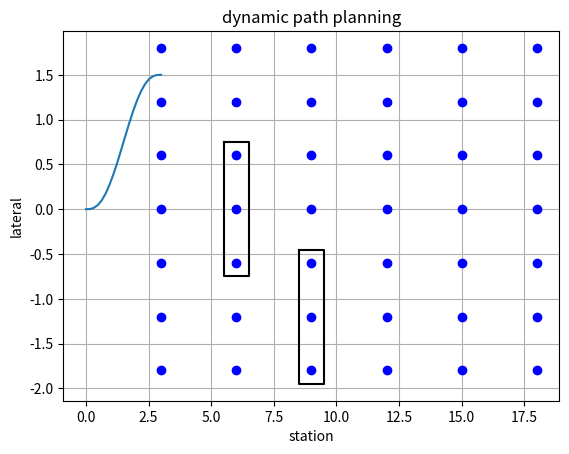

Write the Python code that produced this figure.
#coding: UTF-8
import matplotlib.pyplot as plt #约定俗成的写法plt
import numpy as np
glo_car_width = 1.0
glo_car_length = 1.5


def PolyCoefficients(p, coef_):
    """ Returns a polynomial for ``x`` values for the ``coeffs`` provided.

    The coefficients must be in ascending order (``x**0`` to ``x**o``).
    """
    y= ((((coef_[5] * p + coef_[4]) * p + coef_[3]) * p + coef_[2]) * p +\
              coef_[1]) *\
                 p +\
             coef_[0];
    return y

def basic_map():
    '''build basic map'''
    # plt.axis([0,20,-3,3])
    plt.grid() # 添加网格
    plt.title("dynamic path planning")
    plt.xlabel("station")
    plt.ylabel("lateral")
    x = np.linspace(3,18,6)
    y = np.linspace(-1.8,1.8,7)
    for i in y:
        t = np.ones(6) * i
        plt.plot(x,t,'bo')

def obj_plot(obj_lists):
    '''plot object list'''
    for obj_list in obj_lists:
        car_center_x = obj_list[0] 
        car_center_y = obj_list[1] 

        car_corners_x=[0,0,0,0,0]
        car_corners_y=[0,0,0,0,0]
        car_corners_x[0] = car_center_x - glo_car_width/2 
        car_corners_x[1] = car_center_x + glo_car_width/2 
        car_corners_x[2] = car_center_x + glo_car_width/2 
        car_corners_x[3] = car_center_x - glo_car_width/2 
        car_corners_y[0] = car_center_y + glo_car_length/2 
        car_corners_y[1] = car_center_y + glo_car_length/2 
        car_corners_y[2] = car_center_y - glo_car_length/2 
        car_corners_y[3] = car_center_y - glo_car_length/2
        car_corners_x[4] = car_corners_x[0]
        car_corners_y[4] = car_corners_y[0]

        #plot obj
        plt.plot(car_corners_x,car_corners_y,"k-")
        print(car_corners_x)
        print(car_corners_y)
        



   

def path_plot(Node_lists):
    Node_pre_x = Node_lists[0][0];
    Node_pre_y = Node_lists[0][1];
    for i in range(1,len(Node_lists)):
        Node_cur_x = Node_lists[i][0]
        Node_cur_y = Node_lists[i][1]
        plt.plot([Node_pre_x,Node_cur_x],[Node_pre_y,Node_cur_y],"ro-")
        plt.pause(2)
        Node_pre_x = Node_lists[i][0];
        Node_pre_y = Node_lists[i][1];

    # Y = [0,1.8,0,0,-1.8,0,0]
    # x_ = [0,0]
    # y_ = [0,0]
    # for i in range(1,8):
    #     x_[0] = X[i-1]
    #     x_[1] = X[i]
    #     y_[0] = Y[i-1]
    #     y_[1] = Y[i]
    #     plt.plot(x_,y_,'ro-')
    #     plt.pause(2)

if __name__== '__main__':
    "main function"
    obj = [[6,0],[9,-1.2]]
    path = [[3,0],[6,1.8],[9,0],[12,0],[15,-1.8],[18,0]]
    basic_map()
    obj_plot(obj)
    # path_plot(path)
    x = np.linspace(0, 3, 20)
    # coeffs = [0,0, 0, 0.55555, -0.277778, 0.03]
    coeffs = [0,0,0,0.555556,-0.277778,0.037037]
    plt.plot(x, PolyCoefficients(x, coeffs))
    plt.show()



   



